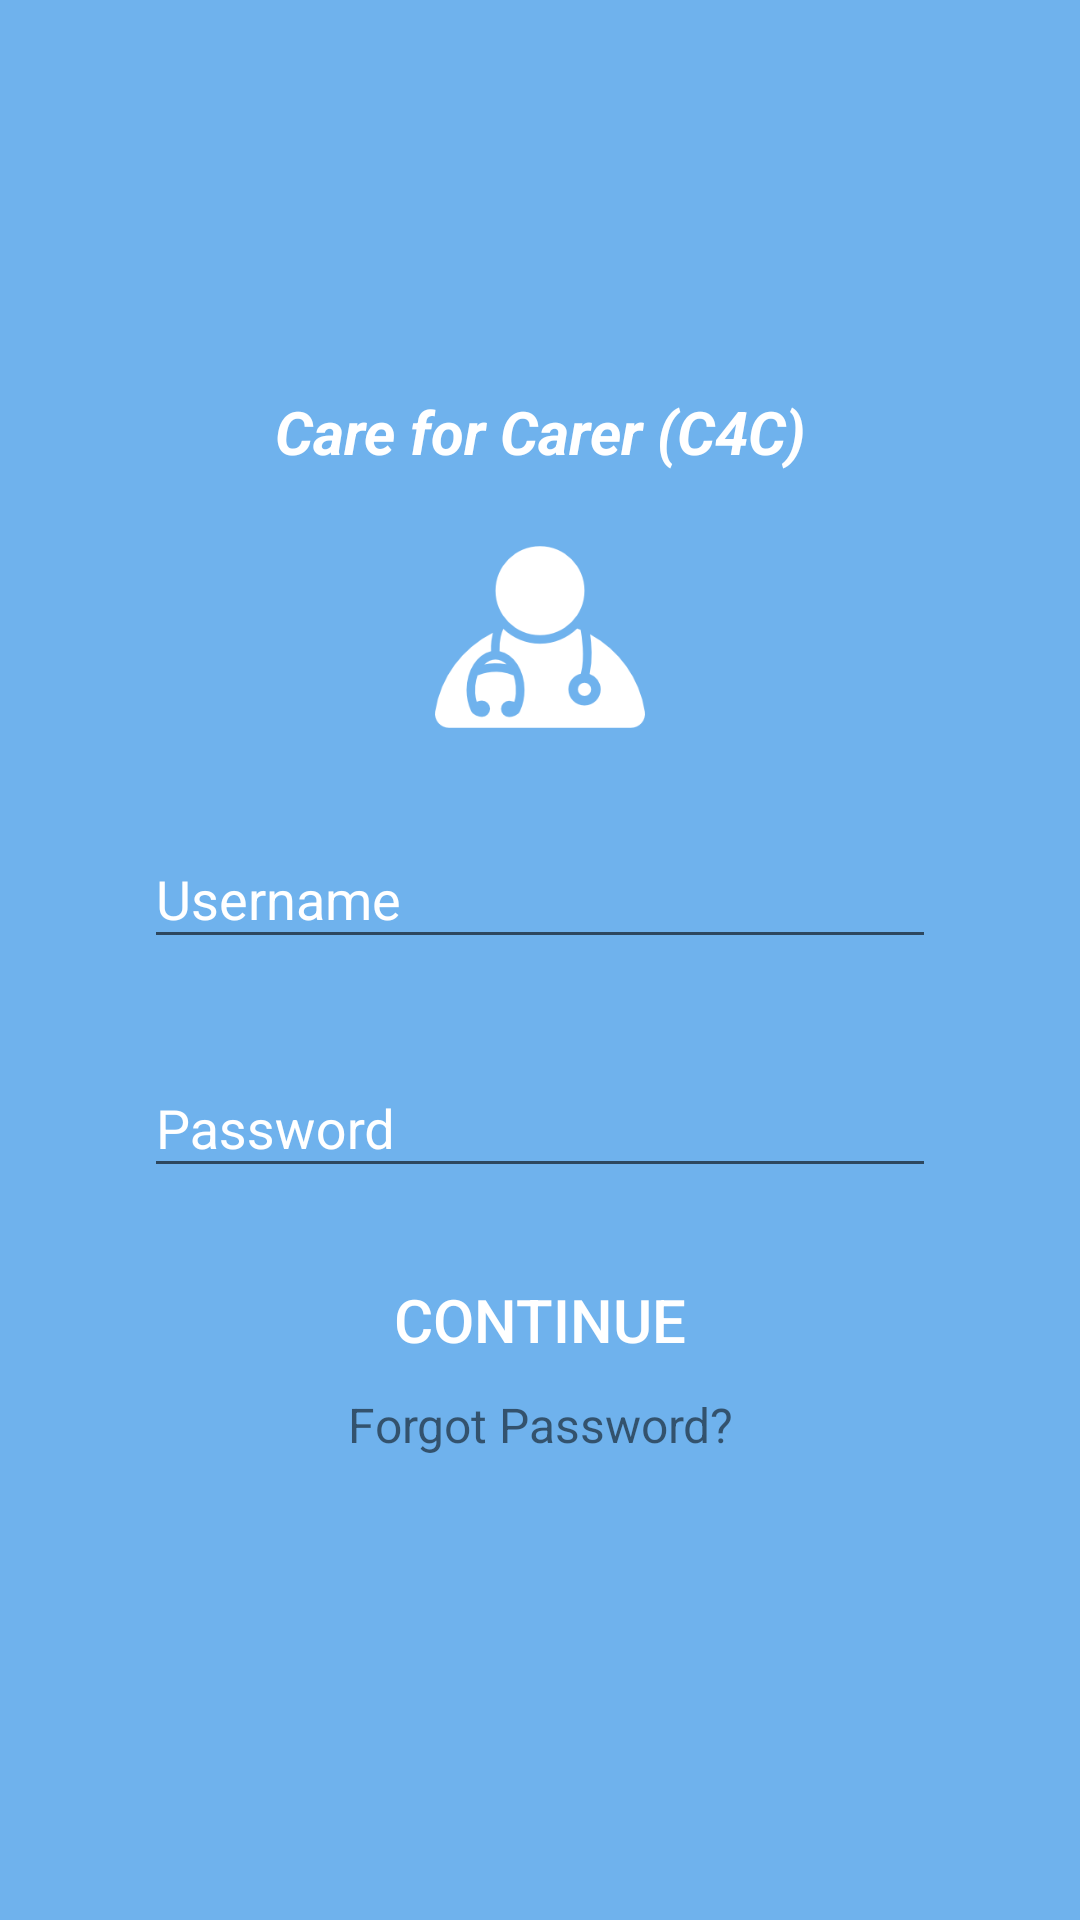

The Android layout XML behind this screen, and the referenced resources:
<!-- AndroidManifest.xml: application theme AppTheme.NoActionBar -->
<!-- res/layout/layout_login.xml -->
<?xml version="1.0" encoding="utf-8"?>
<ScrollView xmlns:android="http://schemas.android.com/apk/res/android"
    android:layout_width="match_parent"
    android:layout_height="match_parent"
    android:fillViewport="true">
<LinearLayout xmlns:android="http://schemas.android.com/apk/res/android"
    android:layout_width="match_parent"
    android:layout_height="match_parent"
    xmlns:app="http://schemas.android.com/apk/res-auto"
    android:background="@color/colorPrimaryTrans"
    android:gravity="center"
    android:orientation="vertical"
    android:padding="48dp">

    <TextView
        android:layout_width="match_parent"
        android:layout_gravity="center"
        android:gravity="center"
        android:textSize="20sp"
        android:textColor="@color/textcolor"
        android:textStyle="italic|bold"
        android:text="Care for Carer (C4C)"
        android:layout_height="wrap_content" />

    <ImageView
        android:layout_width="110dp"
        android:layout_height="110dp"
        android:scaleType="centerCrop"
        android:padding="20dp"
        android:src="@drawable/doctor" />


    <com.google.android.material.textfield.TextInputLayout
        android:layout_width="match_parent"
        android:layout_height="wrap_content"
        android:textColorHint="#FFF">

        <com.google.android.material.textfield.TextInputEditText
            android:id="@+id/input_email"
            android:layout_width="match_parent"
            android:layout_height="wrap_content"
            android:hint="Username"
            android:textColor="#FFFFFF" />
    </com.google.android.material.textfield.TextInputLayout>

    <com.google.android.material.textfield.TextInputLayout
        android:layout_width="match_parent"
        android:layout_height="wrap_content"
        android:layout_marginTop="24dp"
        android:textColorHint="#FFF">

        <com.google.android.material.textfield.TextInputEditText
            android:id="@+id/input_password"
            android:layout_width="match_parent"
            android:layout_height="wrap_content"
            android:inputType="textPassword"
            android:hint="Password"
            android:textColor="#FFFFFF">

        </com.google.android.material.textfield.TextInputEditText>

    </com.google.android.material.textfield.TextInputLayout>

    <Button
        android:id="@+id/btnSignin"
        android:layout_width="match_parent"
        android:layout_height="wrap_content"
        android:layout_marginTop="20dp"
        android:background="@null"
        android:text="Continue"
        android:textColor="#FFF"
        android:textSize="20sp" />

    <TextView android:id="@+id/forgot_password"
        android:layout_width="fill_parent"
        android:layout_height="wrap_content"
        android:layout_marginBottom="24dp"
        android:text="Forgot Password?"
        android:gravity="center"
        android:textSize="16dip"/>

</LinearLayout>
</ScrollView>
<!-- resources referenced by this layout -->
<resources>
  <color name="colorPrimaryTrans">#a01E88E5</color>
  <color name="textcolor">#ffffff</color>
  <!-- drawable doctor: png bitmap (drawable, 6281 bytes) -->
  <style name="AppTheme.NoActionBar">
          <item name="windowActionBar">false</item>
          <item name="windowNoTitle">true</item>
      </style>
</resources>
